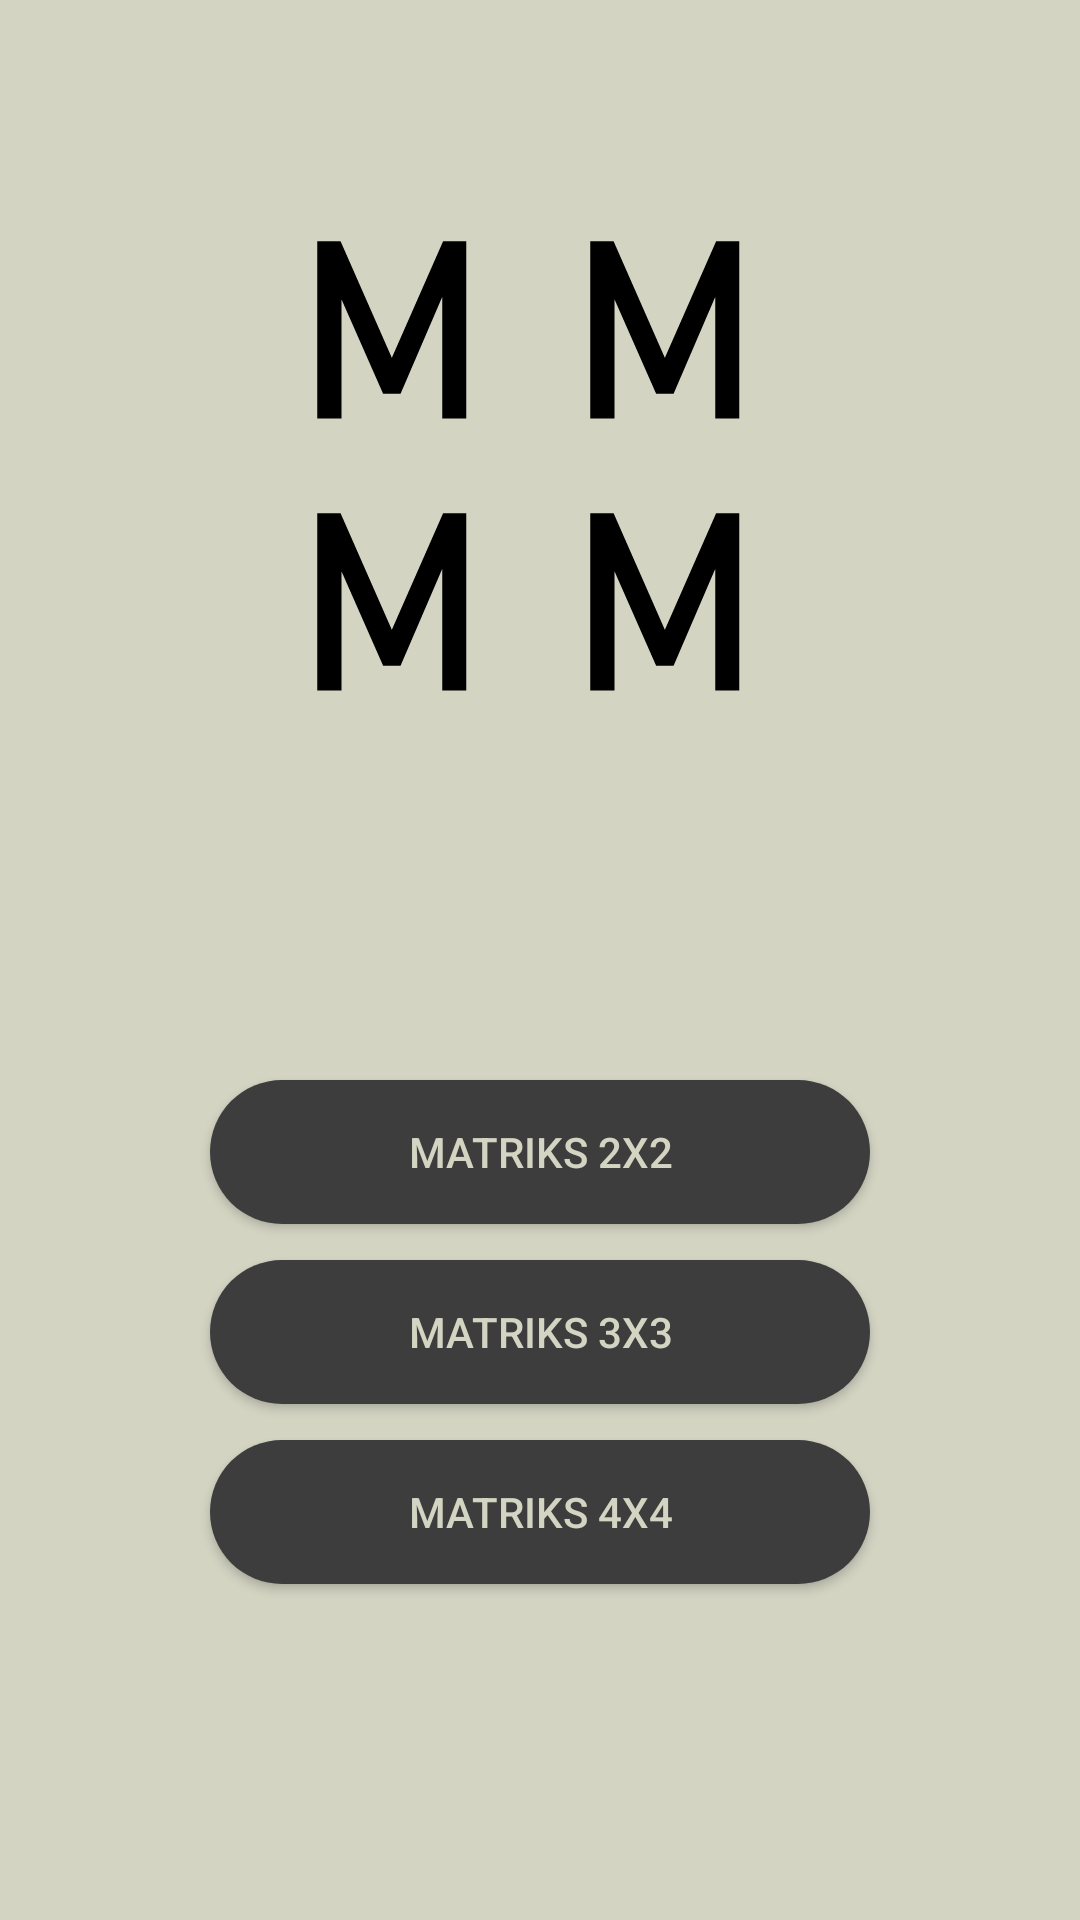

Android layout source for this screen:
<!-- AndroidManifest.xml: application theme AppTheme -->
<!-- res/layout/activity_main.xml -->
<?xml version="1.0" encoding="utf-8"?>
<LinearLayout xmlns:android="http://schemas.android.com/apk/res/android"
    xmlns:tools="http://schemas.android.com/tools"
    android:layout_width="match_parent"
    android:layout_height="match_parent"
    tools:context=".MainActivity"
    android:orientation="vertical">
    <FrameLayout
        style="@style/layout"
        tools:ignore="UselessParent">
        <ImageView
            style="@style/layout"
            android:src="@drawable/matriks"
            android:scaleType="fitXY"
            android:contentDescription="@string/background"/>
        <Button
            android:id="@+id/btn_matriks2x2"
            android:layout_marginTop="360dp"
            style="@style/layout"
            android:background="@drawable/elipse"
            android:layout_marginLeft="70dp"
            android:layout_marginRight="70dp"
            android:text="@string/matriks2x2" />
        <Button
            android:id="@+id/btn_matriks3x3"
            android:layout_marginTop="420dp"
            style="@style/layout"
            android:background="@drawable/elipse"
            android:layout_marginLeft="70dp"
            android:layout_marginRight="70dp"
            android:text="@string/matriks3x3"/>
        <Button
            android:id="@+id/btn_matriks4x4"
            android:layout_marginTop="480dp"
            style="@style/layout"
            android:background="@drawable/elipse"
            android:layout_marginLeft="70dp"
            android:layout_marginRight="70dp"
            android:text="@string/matriks4x4"/>
    </FrameLayout>
</LinearLayout>
<!-- resources referenced by this layout -->
<resources>
  <!-- drawable elipse (drawable) -->
  <?xml version="1.0" encoding="utf-8"?>
  <shape xmlns:android="http://schemas.android.com/apk/res/android"
      android:shape="rectangle">
      <corners android:radius="1000dp"/>
      <solid android:color="@color/colorGray"/>
  </shape>
  <!-- drawable matriks: png bitmap (drawable, 15398 bytes) -->
  <string name="background">TODO</string>
  <string name="matriks2x2">Matriks 2x2</string>
  <string name="matriks3x3">Matriks 3x3</string>
  <string name="matriks4x4">Matriks 4x4</string>
  <style name="layout">
          <item name="android:layout_width">match_parent</item>
          <item name="android:layout_height">wrap_content</item>
      </style>
  <style name="AppTheme" parent="Theme.AppCompat.NoActionBar">
          
          <item name="colorPrimary">@color/colorPrimary</item>
          <item name="android:textColorPrimary">@color/colorPrimary</item>
      </style>
  <color name="colorGray">#3D3D3D</color>
  <color name="colorPrimary">#D3D4C2</color>
</resources>
